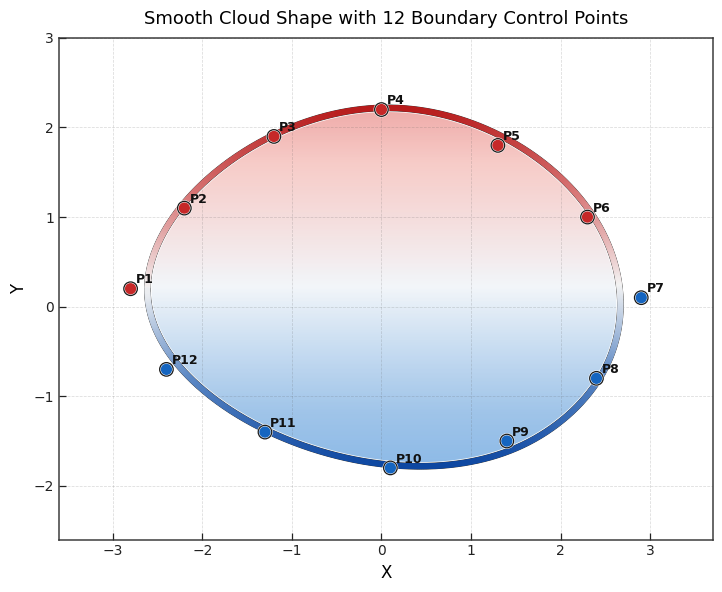

Write Python code to recreate this figure.
import numpy as np
import matplotlib.pyplot as plt
from scipy.interpolate import splprep, splev
from matplotlib.collections import LineCollection
from matplotlib.colors import LinearSegmentedColormap
from matplotlib.path import Path


def smooth_closed_curve(points, n_interp=500, smooth=0.0):
    """
    Fit control points into a smooth closed curve.
    points: (N, 2)
    n_interp: number of interpolated points
    smooth: smoothing factor
    """
    points = np.asarray(points)
    x, y = points[:, 0], points[:, 1]

    tck, _ = splprep([x, y], s=smooth, per=True)
    u_new = np.linspace(0, 1, n_interp)
    x_new, y_new = splev(u_new, tck)

    curve = np.column_stack([x_new, y_new])
    return curve


def make_segment_colors(curve, top_color="#b71c1c", bottom_color="#0d47a1"):
    """
    Generate red-blue gradient colors based on y values.
    Higher y -> red
    Lower y -> blue
    """
    y = curve[:, 1]
    y_min, y_max = y.min(), y.max()
    y_norm = (y - y_min) / (y_max - y_min + 1e-12)

    cmap = LinearSegmentedColormap.from_list(
        "scientific_red_blue",
        [
            bottom_color,
            "#5c88c4",
            "#f3f3f3",
            "#d97b7b",
            top_color
        ]
    )
    return cmap(y_norm)


def create_scientific_gradient_background(
    ax,
    curve,
    extent_pad=0.8,
    top_color="#d32f2f",
    bottom_color="#1976d2",
    alpha=0.72,
    resolution=700
):
    """
    Create a stronger scientific-style gradient fill inside the closed region.
    """
    x = curve[:, 0]
    y = curve[:, 1]

    xmin, xmax = x.min() - extent_pad, x.max() + extent_pad
    ymin, ymax = y.min() - extent_pad, y.max() + extent_pad

    xx = np.linspace(xmin, xmax, resolution)
    yy = np.linspace(ymin, ymax, resolution)
    X, Y = np.meshgrid(xx, yy)

    Yn = (Y - ymin) / (ymax - ymin + 1e-12)

    # 更有层次的科研渐变，不再过白
    cmap = LinearSegmentedColormap.from_list(
        "cloud_fill_stronger",
        [
            bottom_color,
            "#6ea6de",
            "#eef3f8",
            "#f3b0aa",
            top_color
        ]
    )

    rgba = cmap(Yn)

    # 中心略亮、边缘略实，增强体积感
    center_weight = 1.0 - 0.18 * np.abs(Yn - 0.5) / 0.5
    rgba[..., -1] = alpha * center_weight

    path = Path(curve)
    pts = np.column_stack([X.ravel(), Y.ravel()])
    mask = path.contains_points(pts).reshape(X.shape)

    rgba[..., -1] *= mask.astype(float)

    ax.imshow(
        rgba,
        origin="lower",
        extent=[xmin, xmax, ymin, ymax],
        interpolation="bicubic",
        aspect="auto",
        zorder=1
    )


def plot_cloud_shape(
    control_points,
    point_colors=None,
    top_color="#b71c1c",
    bottom_color="#0d47a1",
    curve_width=4.2,
    point_size=95,
    smooth=0.15,
    show_labels=True
):
    """
    Plot a high-contrast scientific-style cloud boundary.
    """
    control_points = np.asarray(control_points)
    assert control_points.shape == (12, 2), "必须提供 12 个二维边界控制点，形状应为 (12, 2)"

    if point_colors is None:
        y_mid = np.mean(control_points[:, 1])
        point_colors = [
            top_color if p[1] >= y_mid else bottom_color
            for p in control_points
        ]

    curve = smooth_closed_curve(control_points, n_interp=800, smooth=smooth)

    plt.style.use("default")
    fig, ax = plt.subplots(figsize=(8, 6), dpi=200)

    # 背景保持纯白
    fig.patch.set_facecolor("white")
    ax.set_facecolor("white")

    # 内部渐变填充：更清晰、更有科研图质感
    create_scientific_gradient_background(
        ax,
        curve,
        top_color="#d32f2f",
        bottom_color="#1976d2",
        alpha=0.72,
        resolution=900
    )

    # 构建渐变边界段
    seg_points = curve.reshape(-1, 1, 2)
    segments = np.concatenate([seg_points[:-1], seg_points[1:]], axis=1)
    seg_colors = make_segment_colors(
        curve,
        top_color=top_color,
        bottom_color=bottom_color
    )

    # 先画一层白色“高光底边”，让边界更干净
    ax.plot(
        curve[:, 0], curve[:, 1],
        color="white",
        lw=6.0,
        alpha=0.9,
        solid_joinstyle="round",
        solid_capstyle="round",
        zorder=2
    )

    # 再画深灰描边，增强轮廓稳定性
    ax.plot(
        curve[:, 0], curve[:, 1],
        color="#222222",
        lw=4.8,
        alpha=0.95,
        solid_joinstyle="round",
        solid_capstyle="round",
        zorder=3
    )

    # 最上层叠加彩色渐变主边界
    lc = LineCollection(
        segments,
        colors=seg_colors[:-1],
        linewidths=curve_width,
        capstyle="round",
        joinstyle="round",
        zorder=4
    )
    ax.add_collection(lc)

    # 控制点：更清晰、边界更利落
    ax.scatter(
        control_points[:, 0],
        control_points[:, 1],
        s=point_size,
        c=point_colors,
        edgecolors="white",
        linewidths=1.6,
        zorder=5
    )

    # 外层再补一圈深色轮廓
    ax.scatter(
        control_points[:, 0],
        control_points[:, 1],
        s=point_size,
        facecolors="none",
        edgecolors="#1a1a1a",
        linewidths=0.9,
        zorder=6
    )

    if show_labels:
        for i, (x, y) in enumerate(control_points):
            ax.text(
                x + 0.06,
                y + 0.06,
                f"P{i+1}",
                fontsize=9,
                color="#111111",
                weight="semibold",
                zorder=7
            )

    # 科研风格坐标系
    ax.set_xlabel("X", fontsize=12)
    ax.set_ylabel("Y", fontsize=12)
    ax.set_title("Smooth Cloud Shape with 12 Boundary Control Points", fontsize=13, pad=10)

    # 更克制的网格
    ax.grid(True, linestyle="--", linewidth=0.55, alpha=0.22, color="0.35")
    ax.set_aspect("equal")

    for spine in ax.spines.values():
        spine.set_linewidth(1.1)
        spine.set_color("#333333")
        spine.set_alpha(0.95)

    ax.tick_params(direction="in", length=5, width=0.9, colors="#222222")

    margin = 0.8
    ax.set_xlim(control_points[:, 0].min() - margin, control_points[:, 0].max() + margin)
    ax.set_ylim(control_points[:, 1].min() - margin, control_points[:, 1].max() + margin)

    plt.tight_layout()
    plt.show()


if __name__ == "__main__":
    control_points = np.array([
        [-2.8,  0.2],
        [-2.2,  1.1],
        [-1.2,  1.9],
        [ 0.0,  2.2],
        [ 1.3,  1.8],
        [ 2.3,  1.0],
        [ 2.9,  0.1],
        [ 2.4, -0.8],
        [ 1.4, -1.5],
        [ 0.1, -1.8],
        [-1.3, -1.4],
        [-2.4, -0.7]
    ])

    y_mid = np.mean(control_points[:, 1])
    point_colors = [
        "#c62828" if p[1] >= y_mid else "#1565c0"
        for p in control_points
    ]

    plot_cloud_shape(
        control_points=control_points,
        point_colors=point_colors,
        top_color="#b71c1c",
        bottom_color="#0d47a1",
        curve_width=4.2,
        point_size=95,
        smooth=0.18,
        show_labels=True
    )
